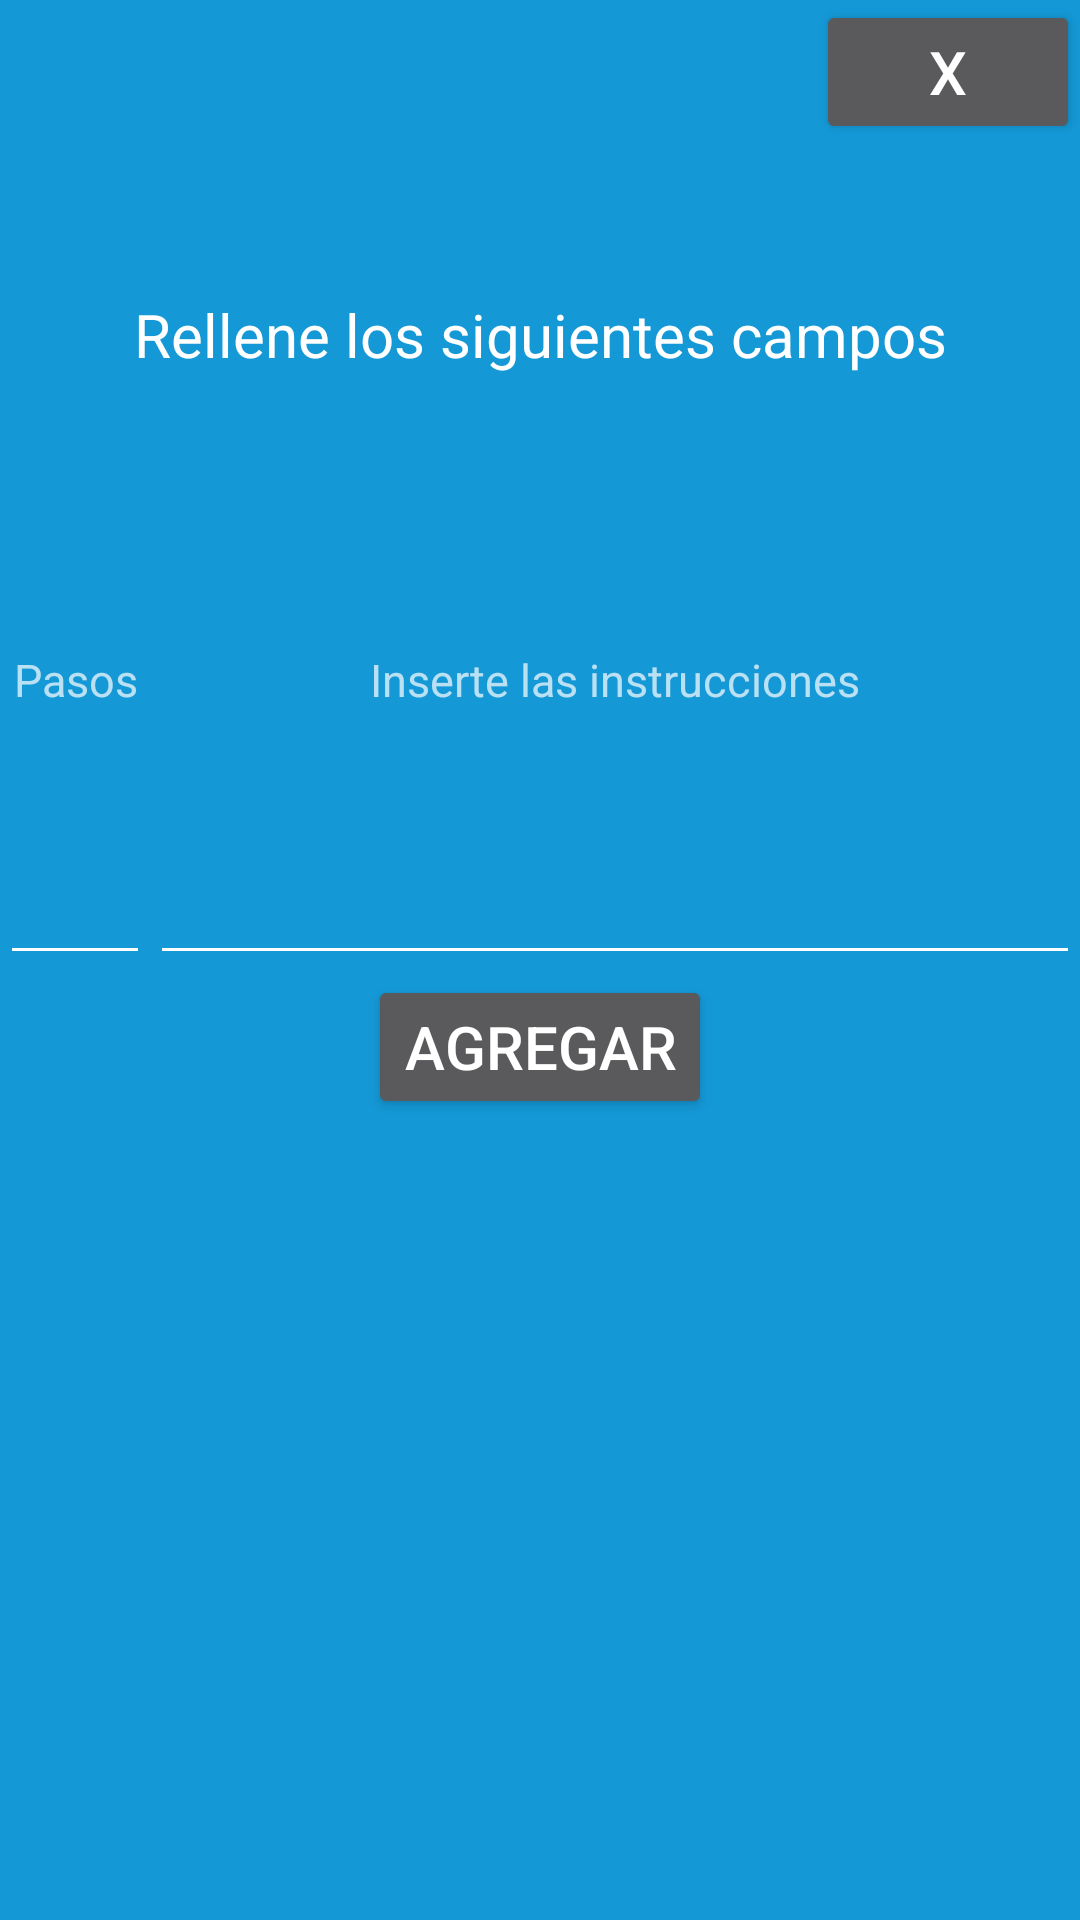

The Android layout XML behind this screen, and the referenced resources:
<!-- AndroidManifest.xml: application theme Theme.GuiadoInteriores20 -->
<!-- res/layout/activity_mapear_popup4.xml -->
<?xml version="1.0" encoding="utf-8"?>
<androidx.constraintlayout.widget.ConstraintLayout xmlns:android="http://schemas.android.com/apk/res/android"
    xmlns:app="http://schemas.android.com/apk/res-auto"
    android:layout_width="match_parent"
    android:layout_height="match_parent"
    android:background="@color/blue">

    <Button
        android:id="@+id/salir"
        android:layout_width="wrap_content"
        android:layout_height="wrap_content"
        android:text="@string/X"
        android:textSize="20sp"
        app:layout_constraintEnd_toEndOf="parent"
        app:layout_constraintTop_toTopOf="parent" />


    <TextView
        android:id="@+id/titulo"
        android:layout_width="wrap_content"
        android:layout_height="wrap_content"
        android:layout_marginTop="50sp"
        android:textSize="20sp"
        android:text="@string/Rellenar"
        android:textColor="@color/white"
        app:layout_constraintTop_toBottomOf="@id/salir"
        app:layout_constraintStart_toStartOf="parent"
        app:layout_constraintEnd_toEndOf="parent">
    </TextView>

    <EditText
        android:id="@+id/pasos"
        android:layout_width="50dp"
        android:layout_height="200dp"
        android:hint="@string/IntPasos"
        android:textAlignment="center"
        android:textSize="15sp"
        android:autofillHints="building"
        android:inputType="text"
        android:textColor="@color/white"
        app:layout_constraintTop_toBottomOf="@id/titulo"
        app:layout_constraintStart_toStartOf="parent" />

    <EditText
        android:id="@+id/Instrucciones"
        android:layout_width="0dp"
        android:layout_height="200dp"
        android:autofillHints="building"
        android:hint="@string/InstruccionesO"
        android:inputType="textMultiLine"
        android:textAlignment="center"
        android:textColor="@color/white"
        android:textSize="15sp"
        app:layout_constraintEnd_toEndOf="parent"
        app:layout_constraintStart_toEndOf="@+id/pasos"
        app:layout_constraintTop_toBottomOf="@id/titulo" />

    <Button
        android:id="@+id/agregar"
        android:layout_width="wrap_content"
        android:layout_height="wrap_content"
        android:textSize="20sp"
        android:text="@string/Agregar"
        app:layout_constraintTop_toBottomOf="@id/Instrucciones"
        app:layout_constraintStart_toStartOf="parent"
        app:layout_constraintEnd_toEndOf="parent" />

</androidx.constraintlayout.widget.ConstraintLayout>
<!-- resources referenced by this layout -->
<resources>
  <color name="blue">#1498D6</color>
  <color name="white">#FFFFFF</color>
  <string name="Agregar">Agregar</string>
  <string name="InstruccionesO">Inserte las instrucciones</string>
  <string name="IntPasos">Pasos</string>
  <string name="Rellenar">Rellene los siguientes campos</string>
  <string name="X">X</string>
  <style name="Theme.GuiadoInteriores20" parent="Theme.AppCompat">
          
          <item name="colorPrimary">#3B8FF6</item>
          <item name="colorAccent">#EDEDED</item>
          
          <item name="android:windowBackground">#3B8FF6</item>
          <item name="colorControlNormal">@color/white</item>
          <item name="colorControlActivated">#F8E601</item>
          <item name="colorControlHighlight">#007CFF</item>
      </style>
</resources>
